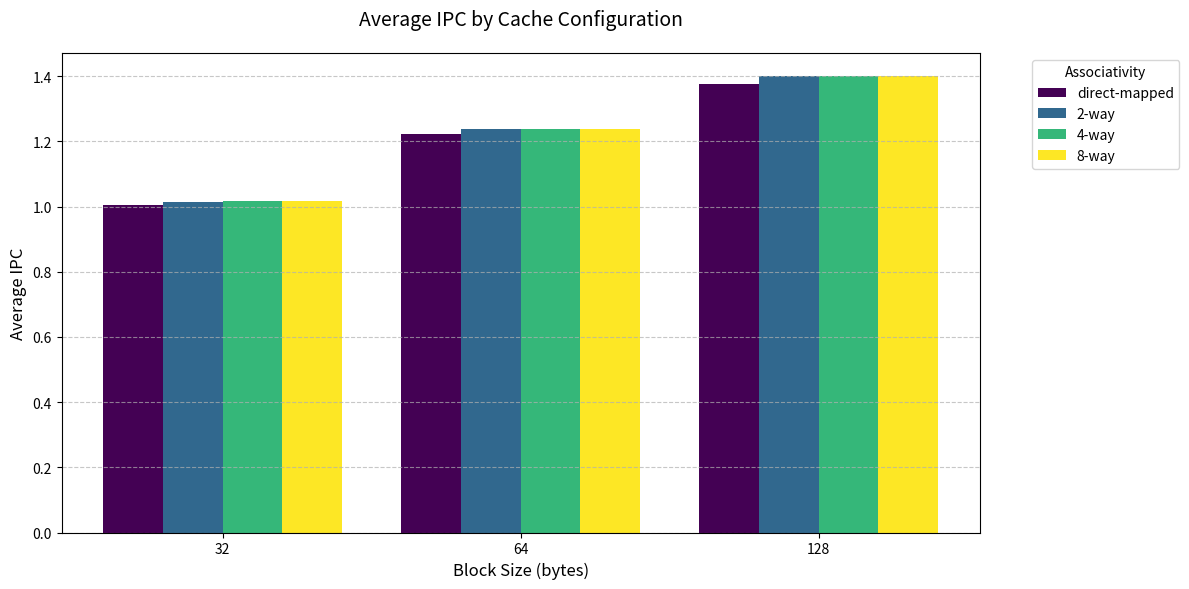

The matplotlib source for this figure:
#csd4845 Dimitrios Asimakopoulos
#python script that i used to create the bar graphs for all the tasks. here task 1 can be seen


import matplotlib.pyplot as plt
import numpy as np


block_sizes = ['32', '64', '128']
associativities = ['direct-mapped', '2-way', '4-way', '8-way']
average_ipc = [
    # Block Size 32
    [1.0046512, 1.0152756, 1.0156108, 1.015978],
    # Block Size 64
    [1.2230946, 1.2381476, 1.2385066, 1.2391044],
    # Block Size 128
    [1.3773172, 1.4001932, 1.4015454, 1.4013366]
]

# Plot configuration
x = np.arange(len(block_sizes))  # X-axis positions for block sizes
width = 0.2  # Width of each bar
colors = plt.cm.viridis(np.linspace(0, 1, len(associativities)))  # Color map

# Create figure and axis
fig, ax = plt.subplots(figsize=(12, 6))

# Plot bars for each associativity
for i, assoc in enumerate(associativities):
    offsets = x + (i - 1.5) * width
    ax.bar(offsets,
           [avg[i] for avg in average_ipc],
           width,
           label=assoc,
           color=colors[i])

# Add labels and title
ax.set_xlabel('Block Size (bytes)', fontsize=12)
ax.set_ylabel('Average IPC', fontsize=12)
ax.set_title('Average IPC by Cache Configuration', fontsize=14, pad=20)
ax.set_xticks(x)
ax.set_xticklabels(block_sizes)
ax.legend(title='Associativity', bbox_to_anchor=(1.05, 1), loc='upper left')
ax.grid(axis='y', linestyle='--', alpha=0.7)
plt.tight_layout()
plt.show()
